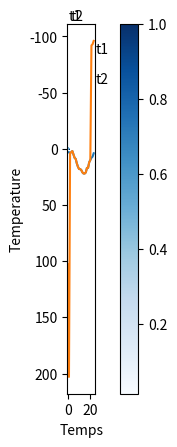

The matplotlib source for this figure:
from math import *
import matplotlib.pyplot as plot

#fonction pour faire la moyenne d'un tableau
def moyenne(t):
    moyenne=0
    for i in range(len(t)):
        moyenne+=t[i]
    return moyenne/len(t)

#fonction pour faire la variance d'un tableau en réutilisant la fonction moyenne
def variance(t):
    moy = moyenne(t)
    var = 0
    for i in range (len(t)):
        var+=(t[i]-moy)**2
    return var/len(t)

#fonction pour faire l'écart type d'un tableau en réutilisant la fonction variance
def ecarttype (t):
    return sqrt(variance(t))

#fonction pour faire la covariance entre deux tableauxen réutilisant la fonction moyenne
def covariance(t1,t2):
    cov=0
    moy1=moyenne(t1)
    moy2=moyenne(t2)
    for i in range (len(t1)):
        cov+=(t1[i]-moy1)*(t2[i]-moy2)
    return cov/len(t1)

#fonction pour faire la corrélation entre deux tableaux en réutilisant les fonctions covariance et variance
def correlation(t1,t2):
    varian=variance(t1)*variance(t2)
    ecart=sqrt(varian)
    corre=abs(covariance(t1,t2)/ecart)
    return corre

#fonction pour faire la matrice de corrélation d'un tableau de tableaux en réutilisant la fonction correlation sans mise en forme (un tableau de tableaux)
def correlationmatrice (t):
    tab1=[]
    tableau=[]
    for j in range (len(t)):
        for k in range(len(t)):
            tab1.append(round(correlation(t[j],t[k]),6))
        tableau.append(tab1)
        tab1=[]
    return tableau

#fonction de mise en forme de la matrice de corrélation (je n'ai pas utilisé d'heatmap mais imshow)
def MEF (t):
    tableau=correlationmatrice(t)
    plot.imshow(tableau, cmap='Blues')
    plot.colorbar()
    tab=[]
    nom="t"
    for i in range (len(t)):
        nom+=str(i+1)
        tab.append(nom)
        nom="t"
    for i, col_name in enumerate(tab):
        plot.text(0.04+i*0.08,1.01, col_name, transform=plot.gca().transAxes)
    
    for j, lig_name in enumerate(tab):
        plot.text(1.01,0.92-j*0.08,lig_name,transform=plot.gca().transAxes)
    plot.show()

#fonction pour faire une courbe de suivi d'une donnée
def courbe(x,y):
    plot.plot(x,y)
    plot.xlabel('Temps')
    plot.ylabel('Temperature')  
    plot.show()


#Test des fonctions
T=[0,1,2,3,4,5,6,7,8,9,10,11,12,13,14,15,16,17,18,19,20,21,22,23]
L1=[3,3,4,3,2,5,8,9,13,16,18,18,19,21,22,22,21,17,17,12,10,8,7,4] 
L2=[103,203,4,3,2,5,8,9,13,16,18,18,19,21,22,22,21,17,17,12,10,-92,-93,-96]

print(moyenne(L1))
print(variance(L1))
print(ecarttype(L1))
print(moyenne(L2))
print(variance(L2))
print(ecarttype(L2))
print(covariance(L1,L2))
print(correlation(L1,L2))
print(correlationmatrice([L1,L2]))
MEF([L1,L2])
courbe(T,L1)
courbe(T,L2)